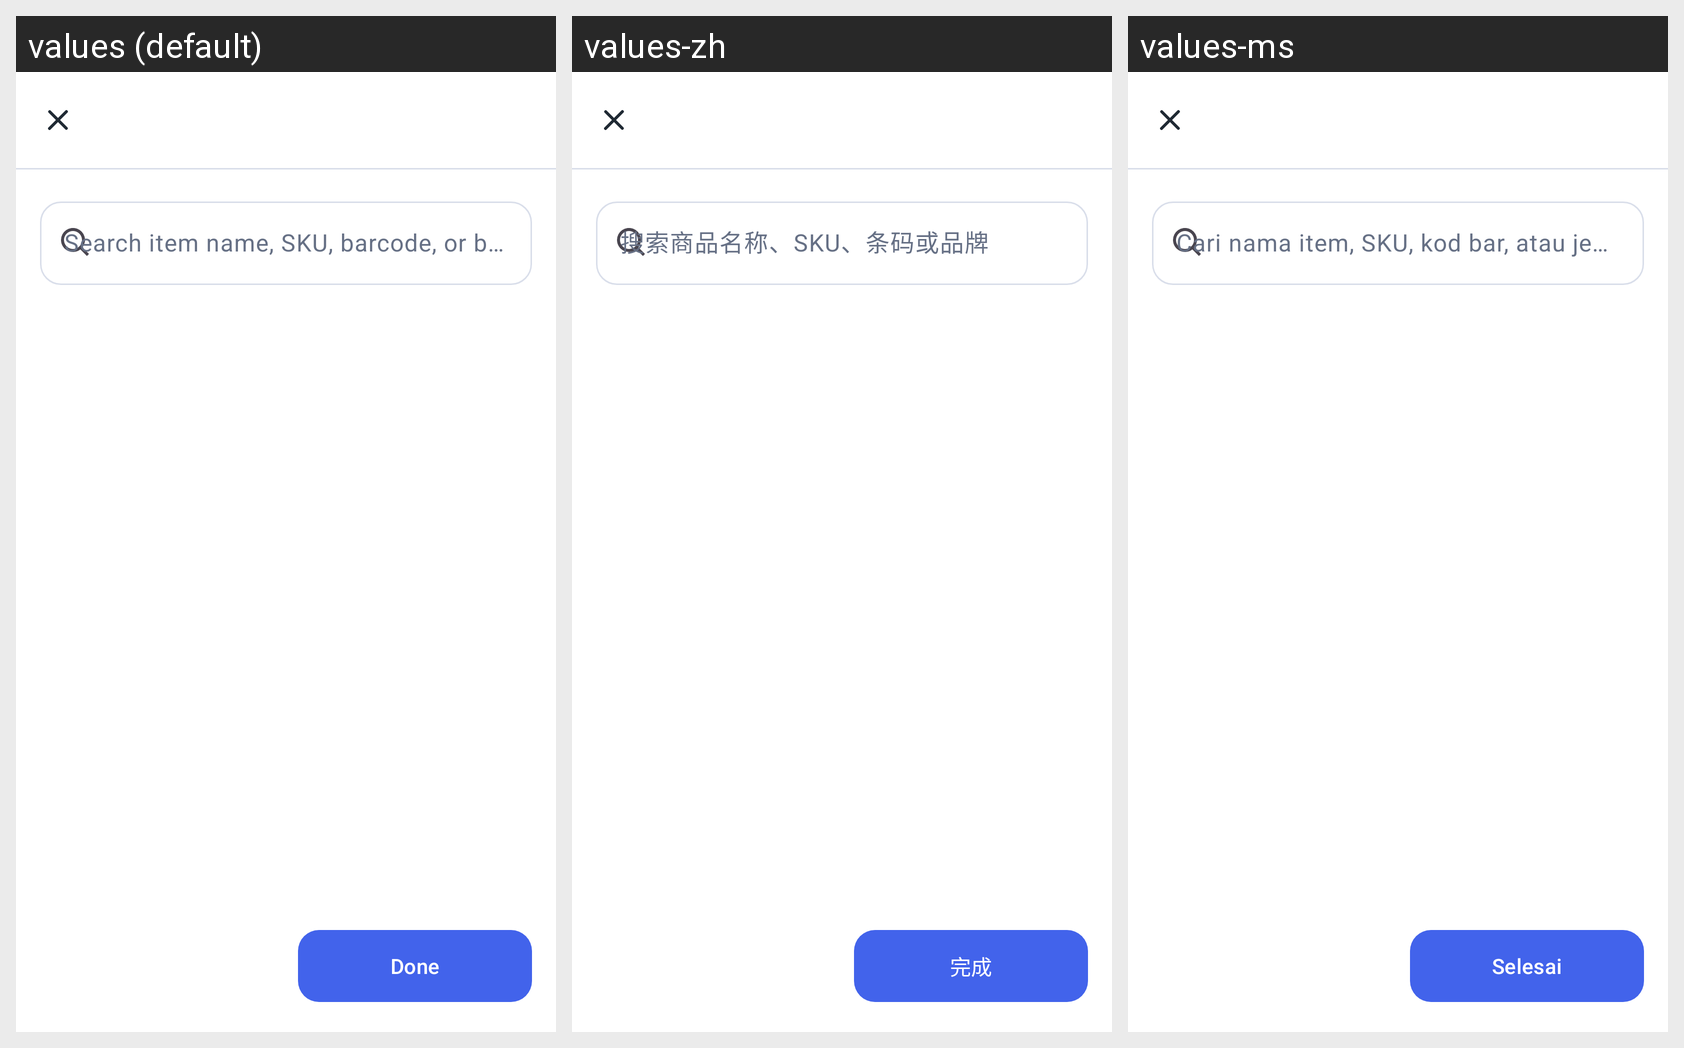

Strings drawn on this Android screen and how each of the app's shown locales translates them:
Android screen res/layout/fragment_purchase_receive_item_picker.xml rendered under 3 locales, left to right: values (default), values-zh, values-ms. Device: Nexus 5 (rendered at 1080×1920; each locale shown at half size, 540×960, under a caption strip naming it); theme Theme.InventoryHub.
Strings drawn on this screen, with the default value and each locale's value (text and hints the layout hard-codes, and strings that could not be matched under every locale, appear in the picture but are not listed):

search_for_item
  values: Search item name, SKU, barcode, or brand
  values-zh: 搜索商品名称、SKU、条码或品牌
  values-ms: Cari nama item, SKU, kod bar, atau jenama

done
  values: Done
  values-zh: 完成
  values-ms: Selesai
